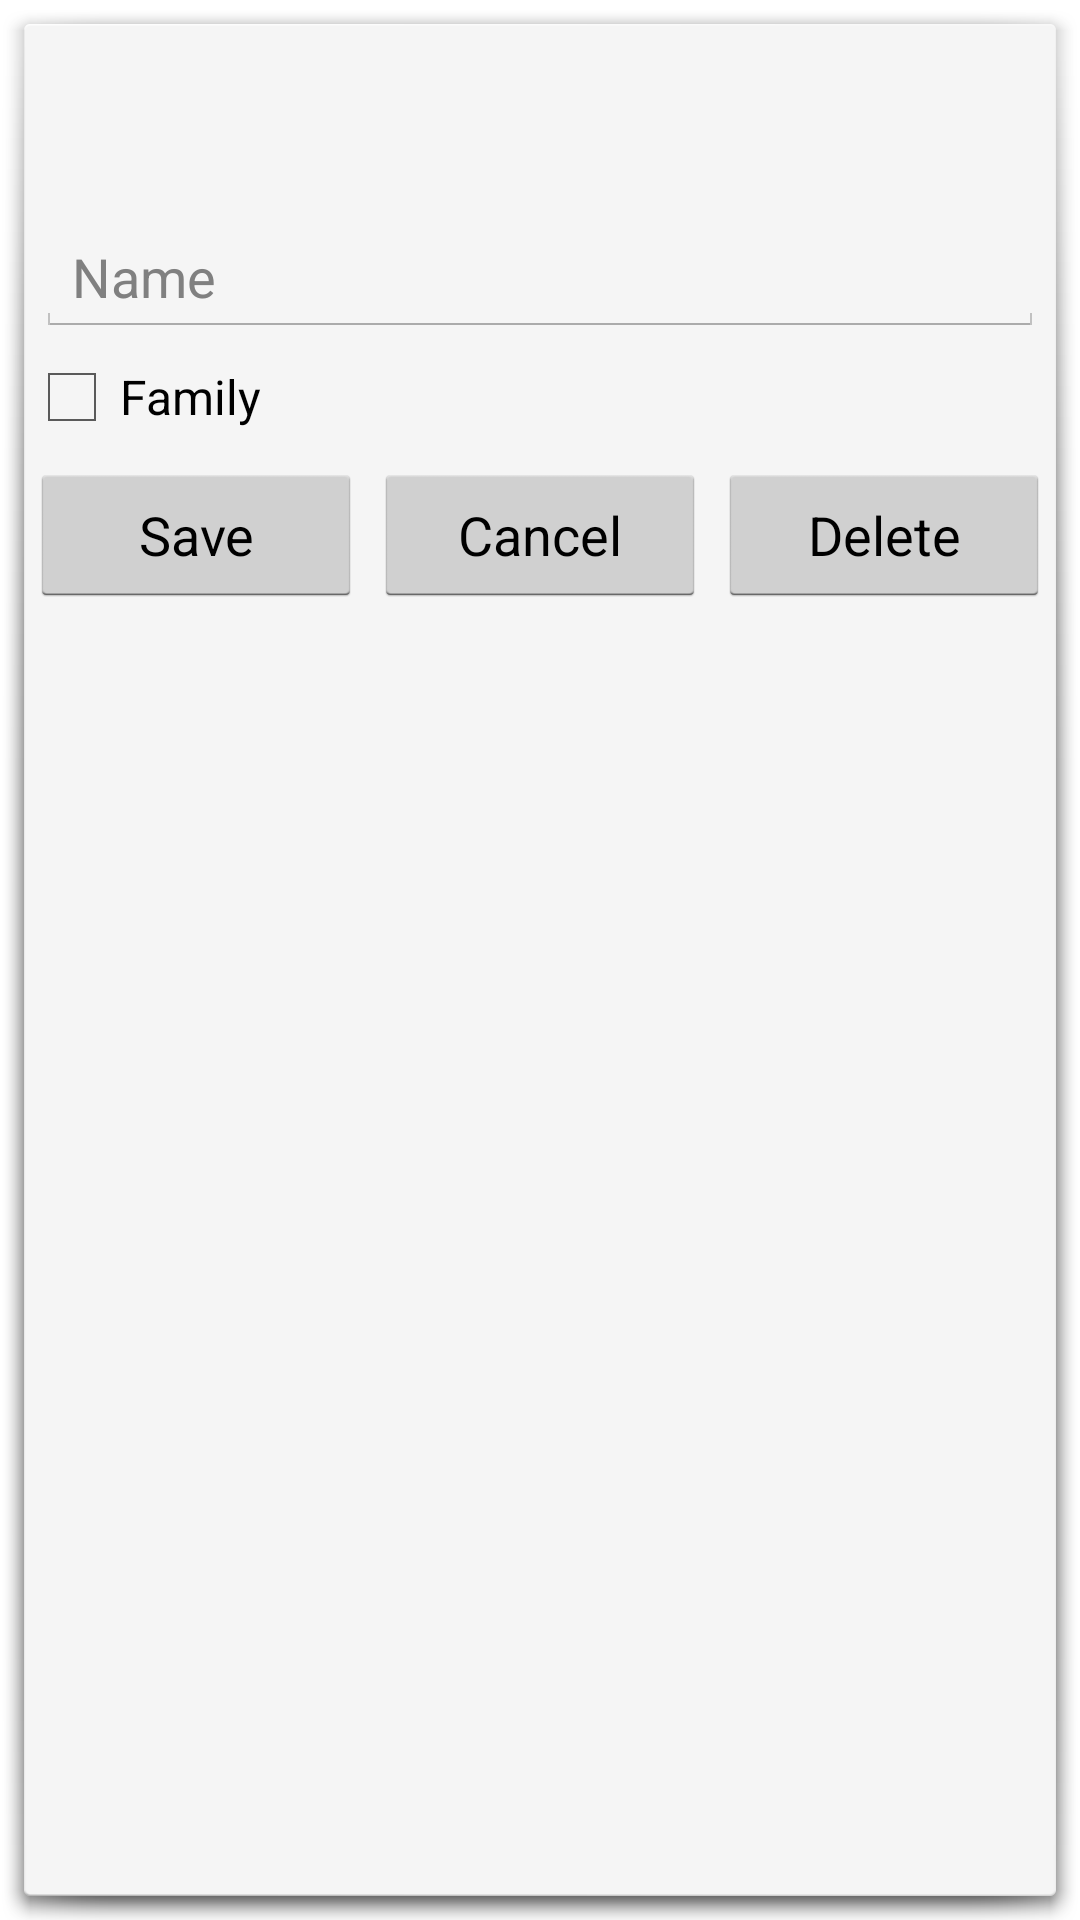

Reconstruct the res/layout file that produces this screen, plus the resources it refers to.
<!-- AndroidManifest.xml: activity theme android:Theme.Holo.Light.Dialog.NoActionBar.MinWidth -->
<!-- res/layout/face_name_dialog.xml -->
<?xml version="1.0" encoding="utf-8"?>
<LinearLayout xmlns:android="http://schemas.android.com/apk/res/android"
    xmlns:app="http://schemas.android.com/apk/res-auto"
    android:orientation="vertical"
    android:layout_width="match_parent"
    android:layout_height="wrap_content">

    <ImageView
        android:id="@+id/face_imageView"
        android:layout_width="@dimen/face_thumbnail_size"
        android:layout_height="@dimen/face_thumbnail_size"
        android:layout_marginTop="5dp"
        android:layout_gravity="center_horizontal"
        app:srcCompat="@drawable/empty_photo" />
    <EditText
        android:id="@+id/face_name"
        android:inputType="textEmailAddress"
        android:layout_width="match_parent"
        android:layout_height="wrap_content"
        android:layout_marginTop="10dp"
        android:layout_marginLeft="4dp"
        android:layout_marginRight="4dp"
        android:layout_marginBottom="4dp"
        android:hint="@string/name"
        android:importantForAutofill="no" />

    <CheckBox
        android:id="@+id/family_check"
        android:layout_width="match_parent"
        android:layout_height="wrap_content"
        android:layout_marginBottom="4dp"
        android:text="@string/family" />

    <LinearLayout
        android:layout_width="match_parent"
        android:layout_height="match_parent"
        android:orientation="horizontal">

        <Button
            android:id="@+id/save_button"
            android:layout_width="0dp"
            android:layout_margin="2dp"
            android:layout_height="wrap_content"
            android:layout_weight="1"
            android:text="@string/save" />
        <Button
            android:id="@+id/cancel_button"
            android:layout_width="0dp"
            android:layout_margin="2dp"
            android:layout_height="wrap_content"
            android:layout_weight="1"
            android:text="@string/cancel" />

        <Button
            android:id="@+id/delete_button"
            android:layout_width="0dp"
            android:layout_margin="2dp"
            android:layout_height="wrap_content"
            android:layout_weight="1"
            android:text="@string/delete" />
    </LinearLayout>

</LinearLayout>
<!-- resources referenced by this layout -->
<resources>
  <dimen name="face_thumbnail_size">50dp</dimen>
  <string name="cancel">Cancel</string>
  <string name="delete">Delete</string>
  <string name="family">Family</string>
  <string name="name">Name</string>
  <string name="save">Save</string>
</resources>
